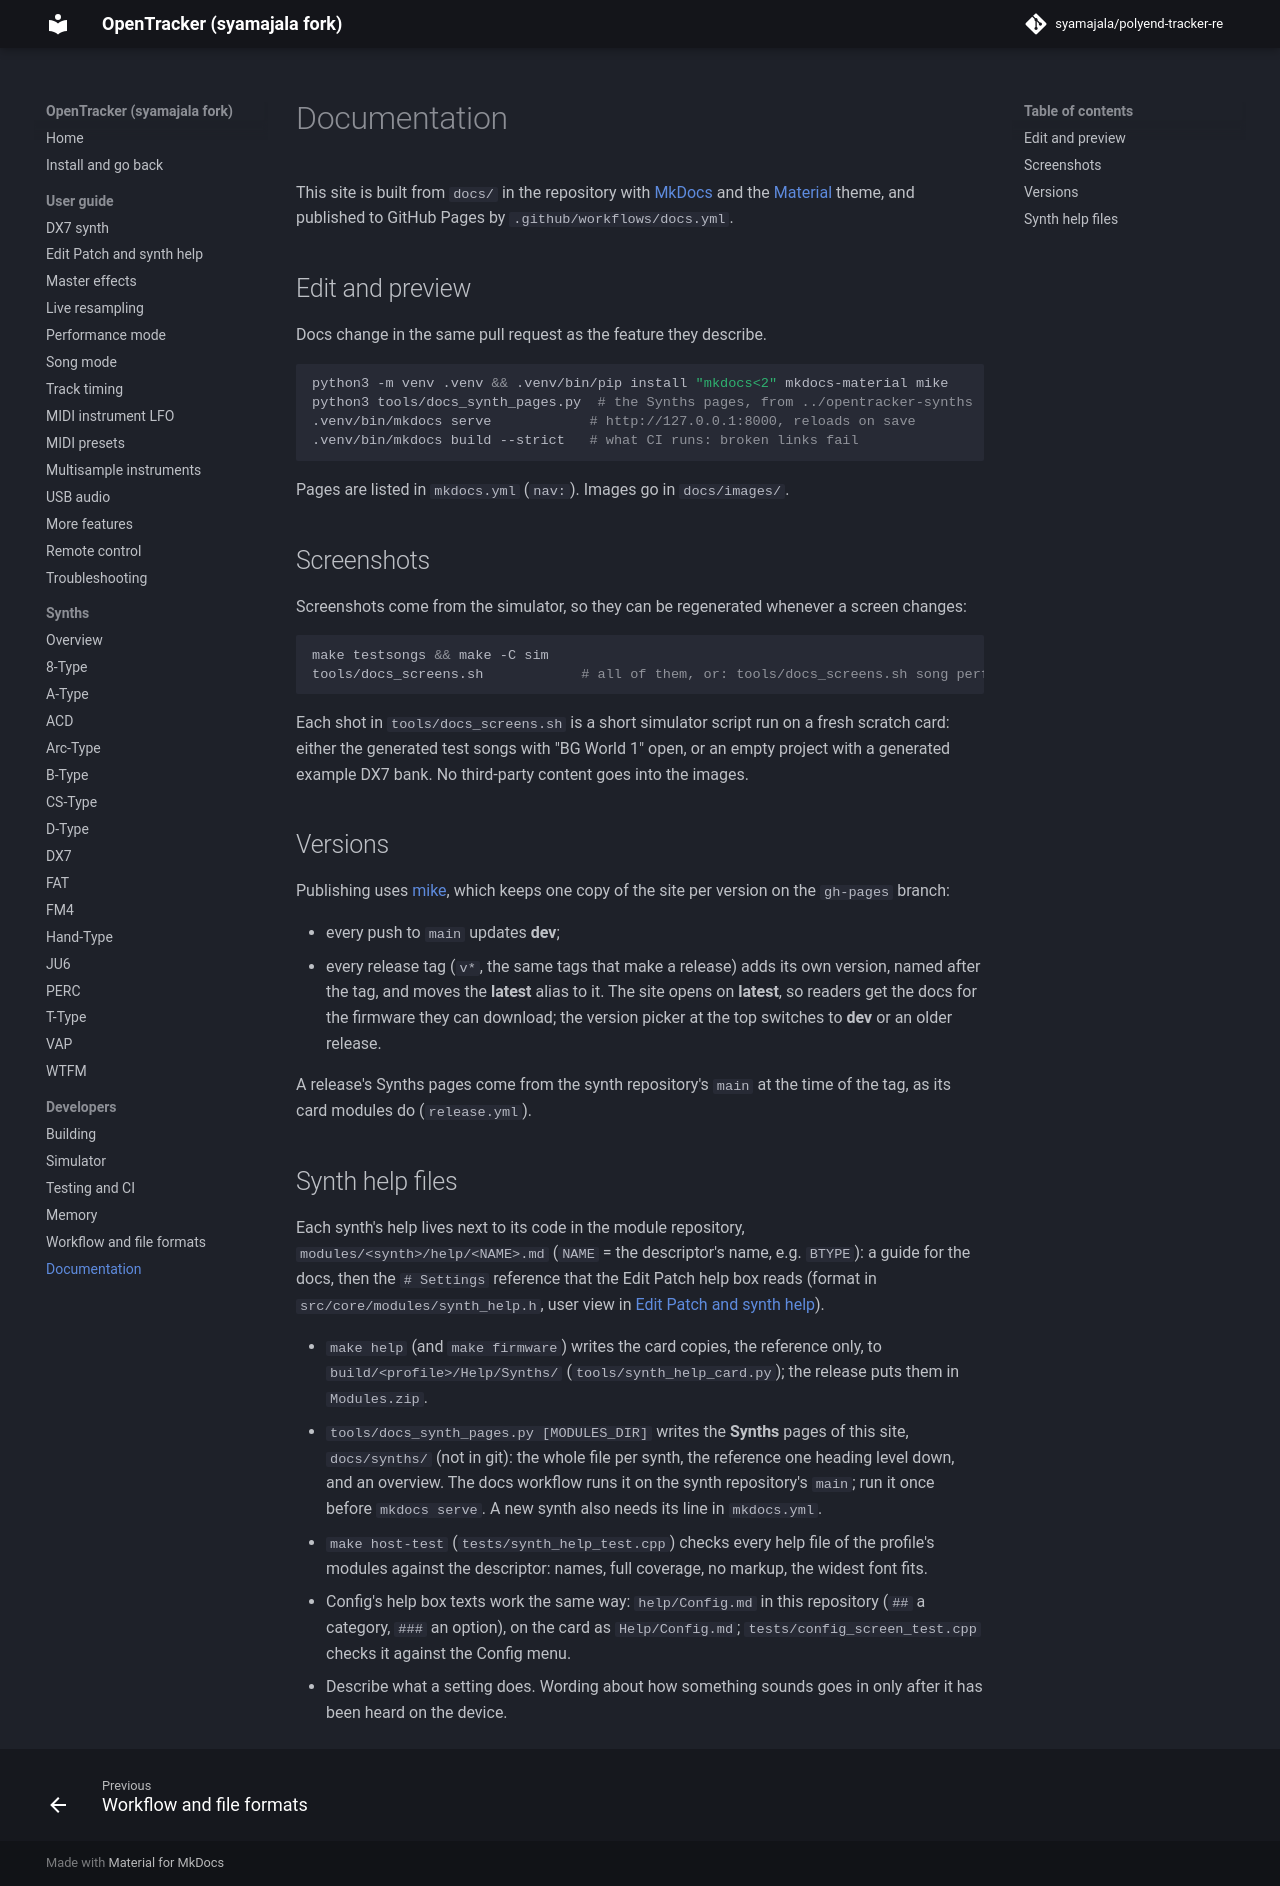

repository: syamajala/polyend-tracker-re · page: dev/dev/docs/index.html · generator: mkdocs

# Documentation

This site is built from `docs/` in the repository with
[MkDocs](https://www.mkdocs.org/) and the
[Material](https://squidfunk.github.io/mkdocs-material/) theme, and published to GitHub
Pages by `.github/workflows/docs.yml`.

## Edit and preview

Docs change in the same pull request as the feature they describe.

```sh
python3 -m venv .venv && .venv/bin/pip install "mkdocs<2" mkdocs-material mike
python3 tools/docs_synth_pages.py  # the Synths pages, from ../opentracker-synths
.venv/bin/mkdocs serve            # http://127.0.0.1:8000, reloads on save
.venv/bin/mkdocs build --strict   # what CI runs: broken links fail
```

Pages are listed in `mkdocs.yml` (`nav:`). Images go in `docs/images/`.

## Screenshots

Screenshots come from the simulator, so they can be regenerated whenever a screen
changes:

```sh
make testsongs && make -C sim
tools/docs_screens.sh            # all of them, or: tools/docs_screens.sh song performance
```

Each shot in `tools/docs_screens.sh` is a short simulator script run on a fresh scratch
card: either the generated test songs with "BG World 1" open, or an empty project with a
generated example DX7 bank. No third-party content goes into the images.

## Versions

Publishing uses [mike](https://github.com/jimporter/mike), which keeps one copy of the
site per version on the `gh-pages` branch:

- every push to `main` updates **dev**;
- every release tag (`v*`, the same tags that make a release) adds its own version,
  named after the tag, and moves the **latest** alias to it. The site opens on
  **latest**, so readers get the docs for the firmware they can download; the version
  picker at the top switches to **dev** or an older release.

A release's Synths pages come from the synth repository's `main` at the time of the tag,
as its card modules do (`release.yml`).

## Synth help files

Each synth's help lives next to its code in the module repository,
`modules/<synth>/help/<NAME>.md` (`NAME` = the descriptor's name, e.g. `BTYPE`): a guide
for the docs, then the `# Settings` reference that the Edit Patch help box reads
(format in `src/core/modules/synth_help.h`, user view in
[Edit Patch and synth help](../guide/edit-patch.md)).

- `make help` (and `make firmware`) writes the card copies, the reference only, to
  `build/<profile>/Help/Synths/` (`tools/synth_help_card.py`); the release puts them in
  `Modules.zip`.
- `tools/docs_synth_pages.py [MODULES_DIR]` writes the **Synths** pages of this site,
  `docs/synths/` (not in git): the whole file per synth, the reference one heading level
  down, and an overview. The docs workflow runs it on the synth repository's `main`;
  run it once before `mkdocs serve`. A new synth also needs its line in `mkdocs.yml`.
- `make host-test` (`tests/synth_help_test.cpp`) checks every help file of the profile's
  modules against the descriptor: names, full coverage, no markup, the widest font fits.
- Config's help box texts work the same way: `help/Config.md` in this repository (`##` a
  category, `###` an option), on the card as `Help/Config.md`; `tests/config_screen_test.cpp`
  checks it against the Config menu.
- Describe what a setting does. Wording about how something sounds goes in only after it
  has been heard on the device.
